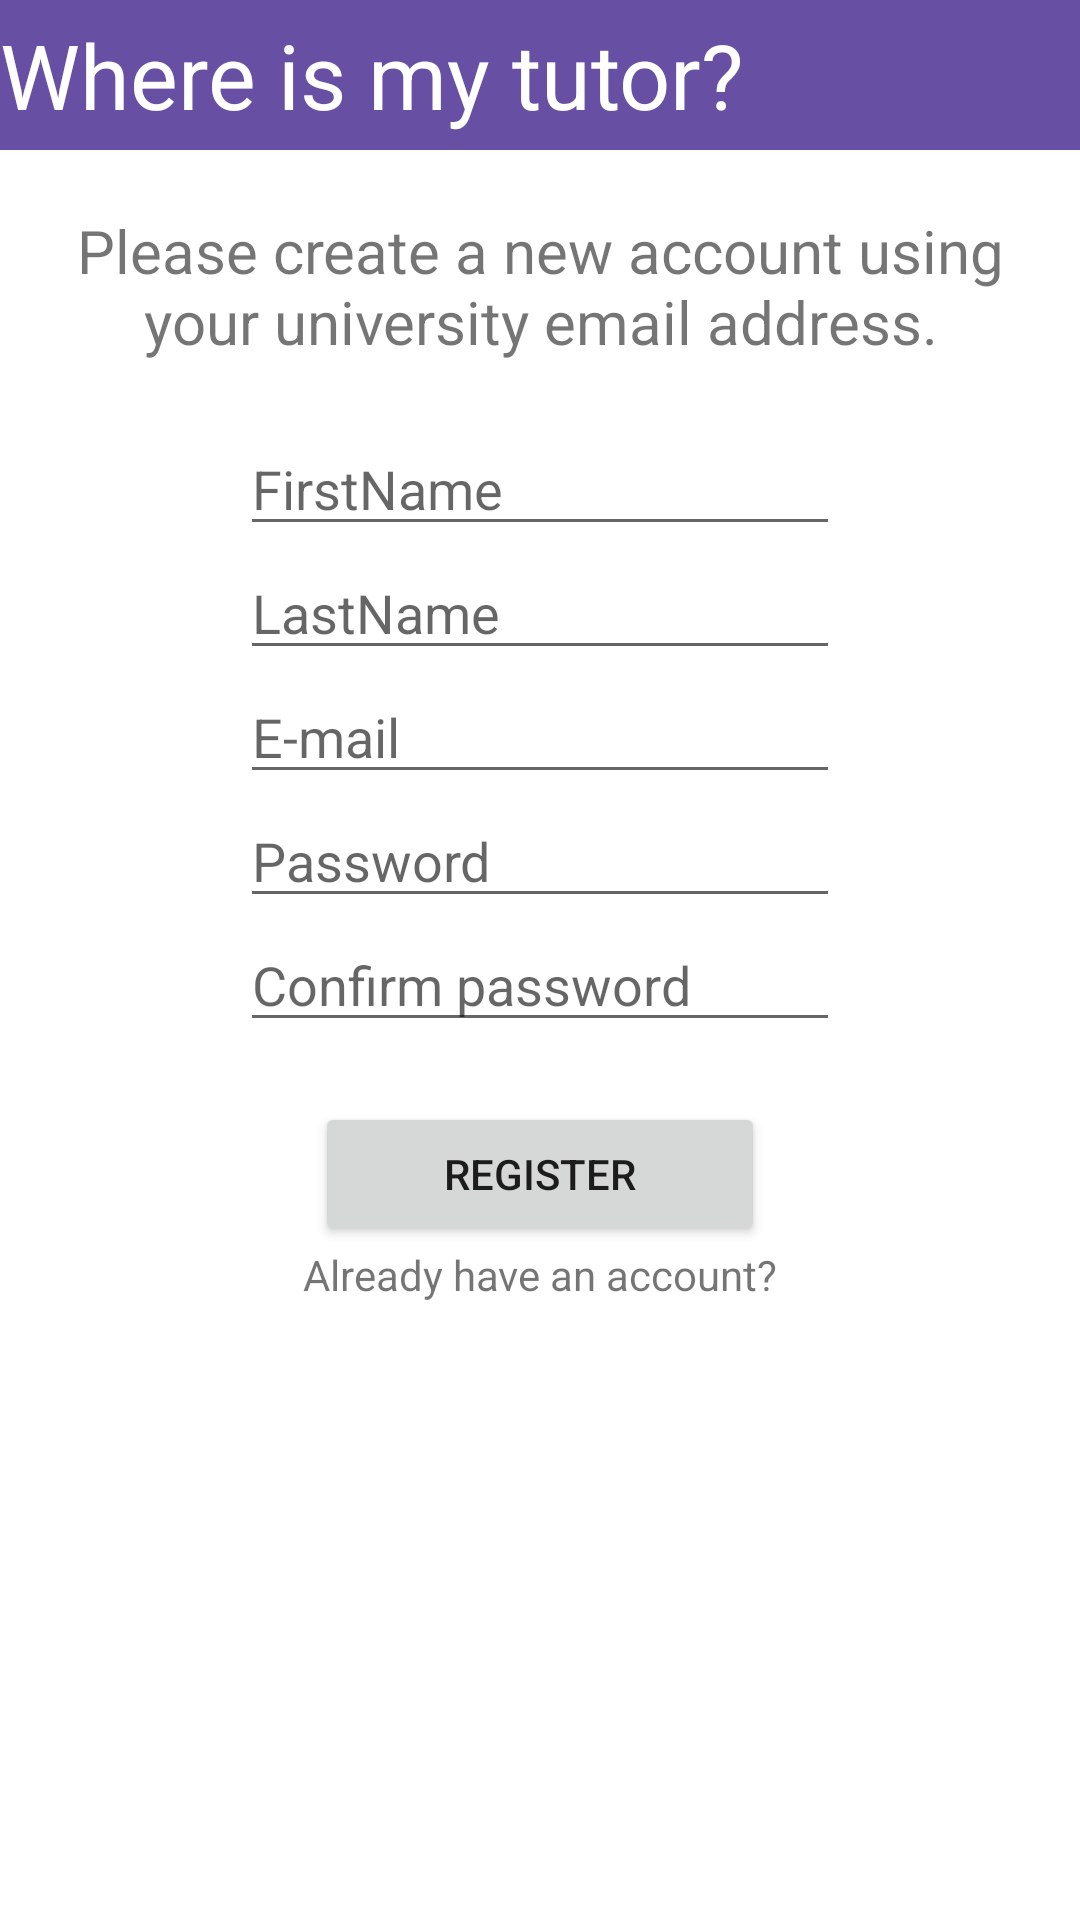

Android layout source for this screen:
<!-- AndroidManifest.xml: application theme Theme.FindMyTutor -->
<!-- res/layout/activity_register.xml -->
<?xml version="1.0" encoding="utf-8"?>
<androidx.constraintlayout.widget.ConstraintLayout xmlns:android="http://schemas.android.com/apk/res/android"
    xmlns:app="http://schemas.android.com/apk/res-auto"
    xmlns:tools="http://schemas.android.com/tools"
    android:layout_width="match_parent"
    android:layout_height="match_parent"
    tools:context=".RegisterActivity">

    <LinearLayout
        android:id="@+id/linearLayout"
        android:layout_width="match_parent"
        android:layout_height="wrap_content"
        android:orientation="horizontal"
        app:layout_constraintEnd_toEndOf="parent"
        app:layout_constraintStart_toStartOf="parent"
        app:layout_constraintTop_toTopOf="parent">

        <TextView
            android:id="@+id/TitleTextView"
            android:layout_width="match_parent"
            android:layout_height="50dp"
            android:layout_weight="6"
            android:background="#6750A4"
            android:textColor="#FFFFFF"
            android:gravity="center_vertical"
            android:text="Where is my tutor?"
            android:textSize="30sp" />
    </LinearLayout>

    <LinearLayout
        android:layout_width="0dp"
        android:layout_height="wrap_content"
        android:orientation="vertical"
        app:layout_constraintEnd_toEndOf="parent"
        app:layout_constraintStart_toStartOf="parent"
        app:layout_constraintTop_toBottomOf="@+id/linearLayout">

        <Space
            android:layout_width="match_parent"
            android:layout_height="20dp" />

        <TextView
            android:id="@+id/WelcomeTextView2"
            android:layout_width="340dp"
            android:layout_height="wrap_content"
            android:layout_gravity="center"
            android:gravity="center"
            android:text="Please create a new account using your university email address."
            android:textSize="20sp" />

        <Space
            android:layout_width="match_parent"
            android:layout_height="20dp" />

        <EditText
            android:id="@+id/FirstName"
            android:layout_width="200dp"
            android:layout_height="wrap_content"
            android:layout_gravity="center"
            android:ems="10"
            android:hint="FirstName"
            android:inputType="textPersonName" />

        <EditText
            android:id="@+id/LastName"
            android:layout_width="200dp"
            android:layout_height="wrap_content"
            android:layout_gravity="center"
            android:ems="10"
            android:hint="LastName"
            android:inputType="textPersonName" />

        <EditText
            android:id="@+id/editTextTextEmailAddress"
            android:layout_width="200dp"
            android:layout_height="wrap_content"
            android:layout_gravity="center"
            android:ems="10"
            android:hint="E-mail"
            android:inputType="textEmailAddress" />

        <EditText
            android:id="@+id/editTextTextPassword"
            android:layout_width="200dp"
            android:layout_height="wrap_content"
            android:layout_gravity="center"
            android:ems="10"
            android:hint="Password"
            android:inputType="textPassword" />

        <EditText
            android:id="@+id/editTextTextPassword2"
            android:layout_width="200dp"
            android:layout_height="wrap_content"
            android:layout_gravity="center"
            android:ems="10"
            android:hint="Confirm password"
            android:inputType="textPassword" />

        <Space
            android:layout_width="match_parent"
            android:layout_height="20dp" />

        <Button
            android:id="@+id/registerButton"
            android:layout_width="150dp"
            android:layout_height="wrap_content"
            android:layout_gravity="center"
            android:gravity="center"
            android:onClick="signupButtonClicked"
            android:text="Register" />

        <TextView
            android:id="@+id/ToLoginTextView"
            android:layout_width="200dp"
            android:layout_height="wrap_content"
            android:layout_gravity="center"
            android:gravity="center"
            android:onClick="toLoginButtonClicked"
            android:text="Already have an account?" />
    </LinearLayout>

</androidx.constraintlayout.widget.ConstraintLayout>
<!-- resources referenced by this layout -->
<resources>
  <style name="Theme.FindMyTutor" parent="Theme.MaterialComponents.DayNight.NoActionBar">
          
          <item name="colorPrimary">@color/purple_500</item>
          <item name="colorPrimaryVariant">@color/purple_700</item>
          <item name="colorOnPrimary">@color/white</item>
          
          <item name="colorSecondary">@color/teal_200</item>
          <item name="colorSecondaryVariant">@color/teal_700</item>
          <item name="colorOnSecondary">@color/black</item>
          
          <item name="android:statusBarColor">?attr/colorPrimaryVariant</item>
          
      </style>
  <color name="purple_500">#6750A4</color>
  <color name="purple_700">#6750A4</color>
  <color name="white">#FFFFFFFF</color>
  <color name="teal_200">#FF03DAC5</color>
  <color name="teal_700">#FF018786</color>
  <color name="black">#FF000000</color>
</resources>
